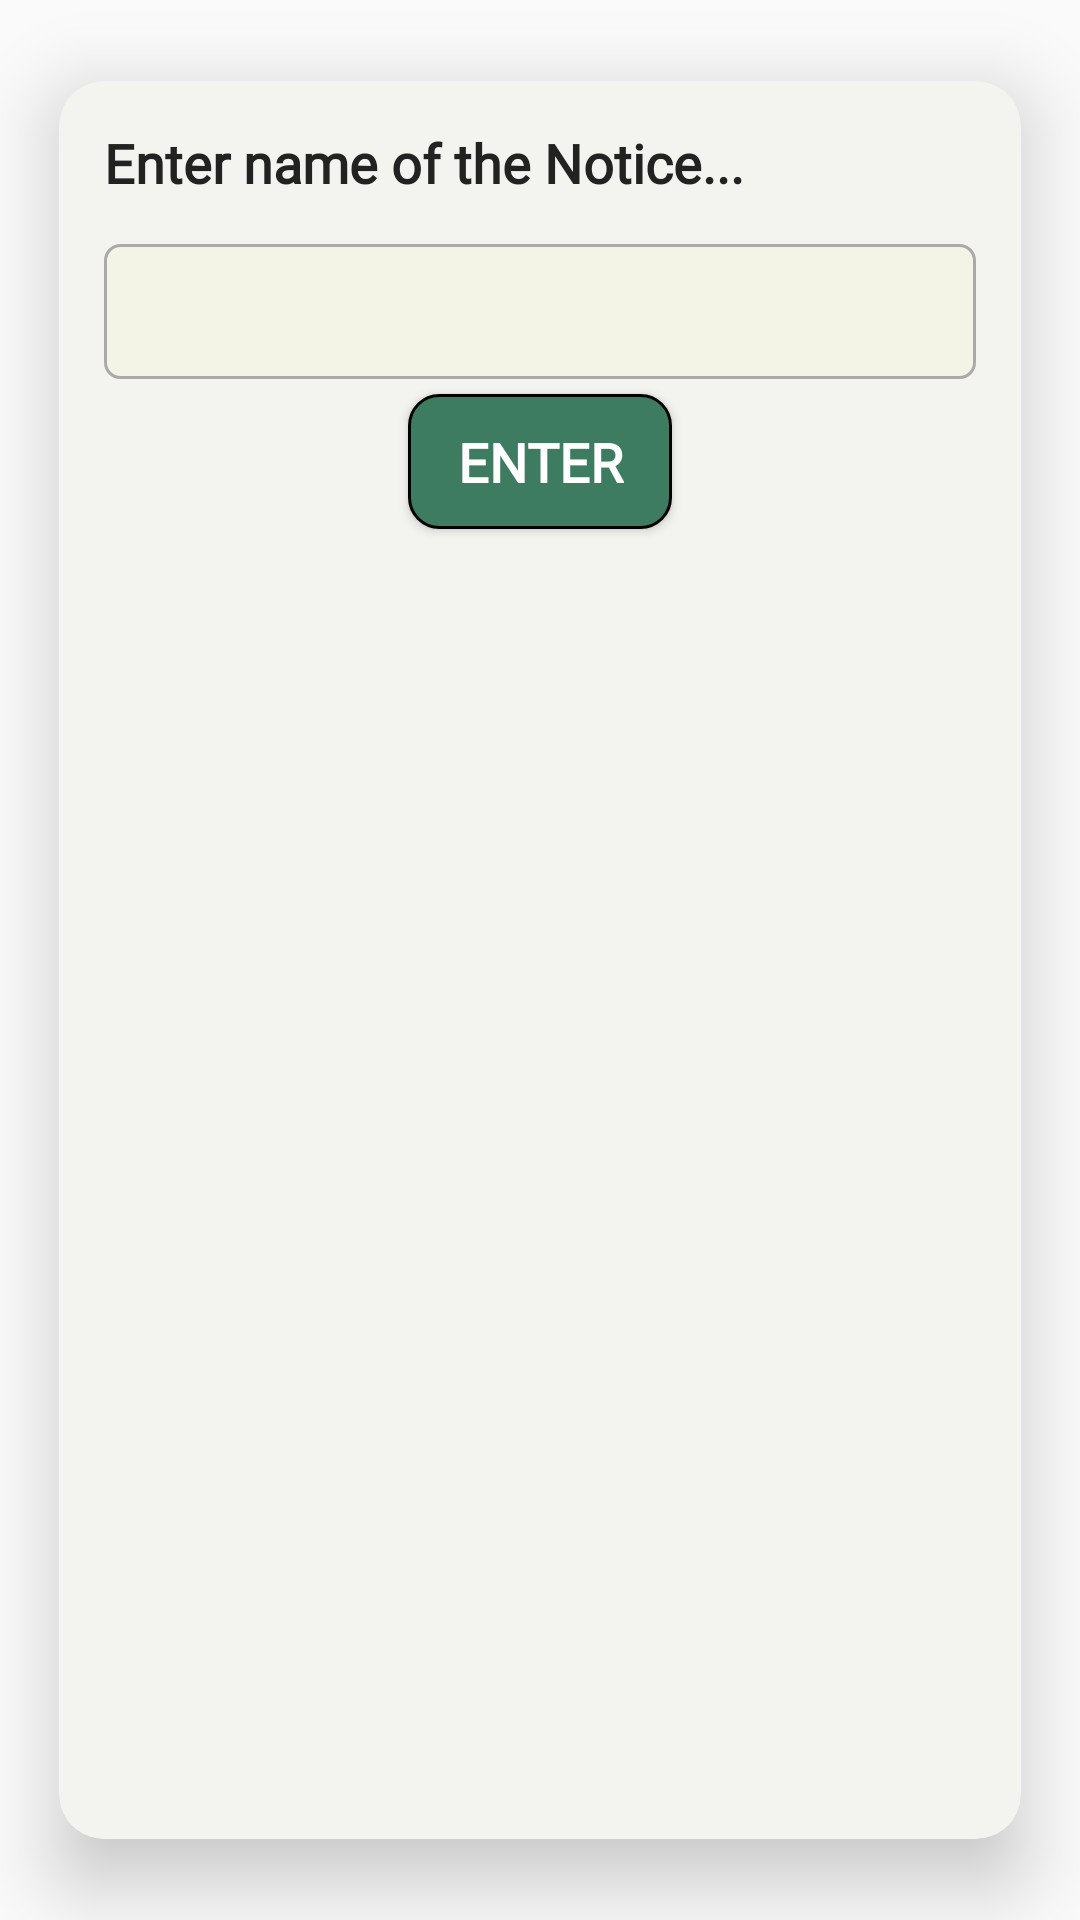

Write the Android layout XML for this screen, with the resource values it uses.
<!-- AndroidManifest.xml: application theme AppTheme -->
<!-- res/layout/input_dialog.xml -->
<?xml version="1.0" encoding="utf-8"?>

<androidx.cardview.widget.CardView
    xmlns:android="http://schemas.android.com/apk/res/android"
    android:theme="@style/AppTheme.NoActionBar"
    android:layout_width="375dp"
    android:layout_height="220dp"
    xmlns:app="http://schemas.android.com/apk/res-auto"
    android:layout_gravity="center"
    app:cardBackgroundColor="#F3F4EF"
    android:foreground="?android:attr/selectableItemBackground"
    app:cardUseCompatPadding="true"
    app:cardElevation="15dp"
    android:layout_margin="15dp"
    app:cardCornerRadius="15dp">

    <LinearLayout
        android:layout_width="match_parent"
        android:layout_height="match_parent"
        android:orientation="vertical"
        android:padding="15dp">

        <TextView
            android:id="@+id/inputDialogTitle"
            android:layout_width="wrap_content"
            android:layout_height="wrap_content"
            android:text="Enter name of the Notice..."
            android:textStyle="bold"
            android:textAppearance="@style/FacultyProfileText"
            android:textSize="18dp"/>

        <EditText
            android:id="@+id/inputNoticeName"
            android:layout_marginTop="15dp"
            android:layout_width="match_parent"
            android:layout_height="45dp"
            android:background="@drawable/edittext_background"/>

        <Button
            android:id="@+id/enterName"
            android:layout_marginTop="5dp"
            android:layout_width="wrap_content"
            android:layout_height="45dp"
            android:layout_gravity="center"
            android:text="ENTER"
            android:textAppearance="@style/FacultyProfileText"
            android:background="@drawable/buttonbackground"
            android:textColor="#fff"
            android:textStyle="bold"/>
    </LinearLayout>

</androidx.cardview.widget.CardView>
<!-- resources referenced by this layout -->
<resources>
  <!-- drawable buttonbackground (drawable) -->
  <?xml version="1.0" encoding="utf-8"?>
  
  <shape xmlns:android="http://schemas.android.com/apk/res/android">
      <solid android:color="#3E7C62" />
      <corners android:radius="10dp" />
      <stroke
          android:width="1dp"
          android:color="#000"/>
  </shape>
  <!-- drawable edittext_background (drawable) -->
  <?xml version="1.0" encoding="utf-8"?>
  
  <shape xmlns:tools="http://schemas.android.com/tools"
      xmlns:android="http://schemas.android.com/apk/res/android">
      <solid android:color="#F3F4E6"/>
      <corners android:radius="5dp" />
      <stroke
          android:width="1dp"
          android:color="@android:color/darker_gray" />
  </shape>
  <style name="AppTheme.NoActionBar">
          <item name="windowActionBar">false</item>
          <item name="windowNoTitle">true</item>
      </style>
  <style name="FacultyProfileText" parent="@android:style/TextAppearance.Medium">
          <item name="android:textColor">#222222</item>
          <item name="android:textSize">18sp</item>
          <item name="android:fontFamily">@font/worksans_regular</item>
      </style>
  <style name="AppTheme" parent="Theme.AppCompat.Light.DarkActionBar">
          
          <item name="colorPrimary">@color/colorPrimary</item>
          <item name="colorPrimaryDark">@color/colorPrimaryDark</item>
          <item name="colorAccent">@color/colorAccent</item>
          <item name="android:windowAnimationStyle">@style/CustomActivityAnimation</item>
      </style>
  <color name="colorPrimary">#6200EE</color>
  <color name="colorPrimaryDark">#3700B3</color>
  <color name="colorAccent">#03DAC5</color>
  <style name="CustomActivityAnimation" parent="@android:style/Animation.Activity">
          <item name="android:activityOpenEnterAnimation">@anim/slide_in_right</item>
          <item name="android:activityOpenExitAnimation">@anim/slide_out_left</item>
          <item name="android:activityCloseEnterAnimation">@anim/slide_in_left</item>
          <item name="android:activityCloseExitAnimation">@anim/slide_out_right</item>
      </style>
</resources>
